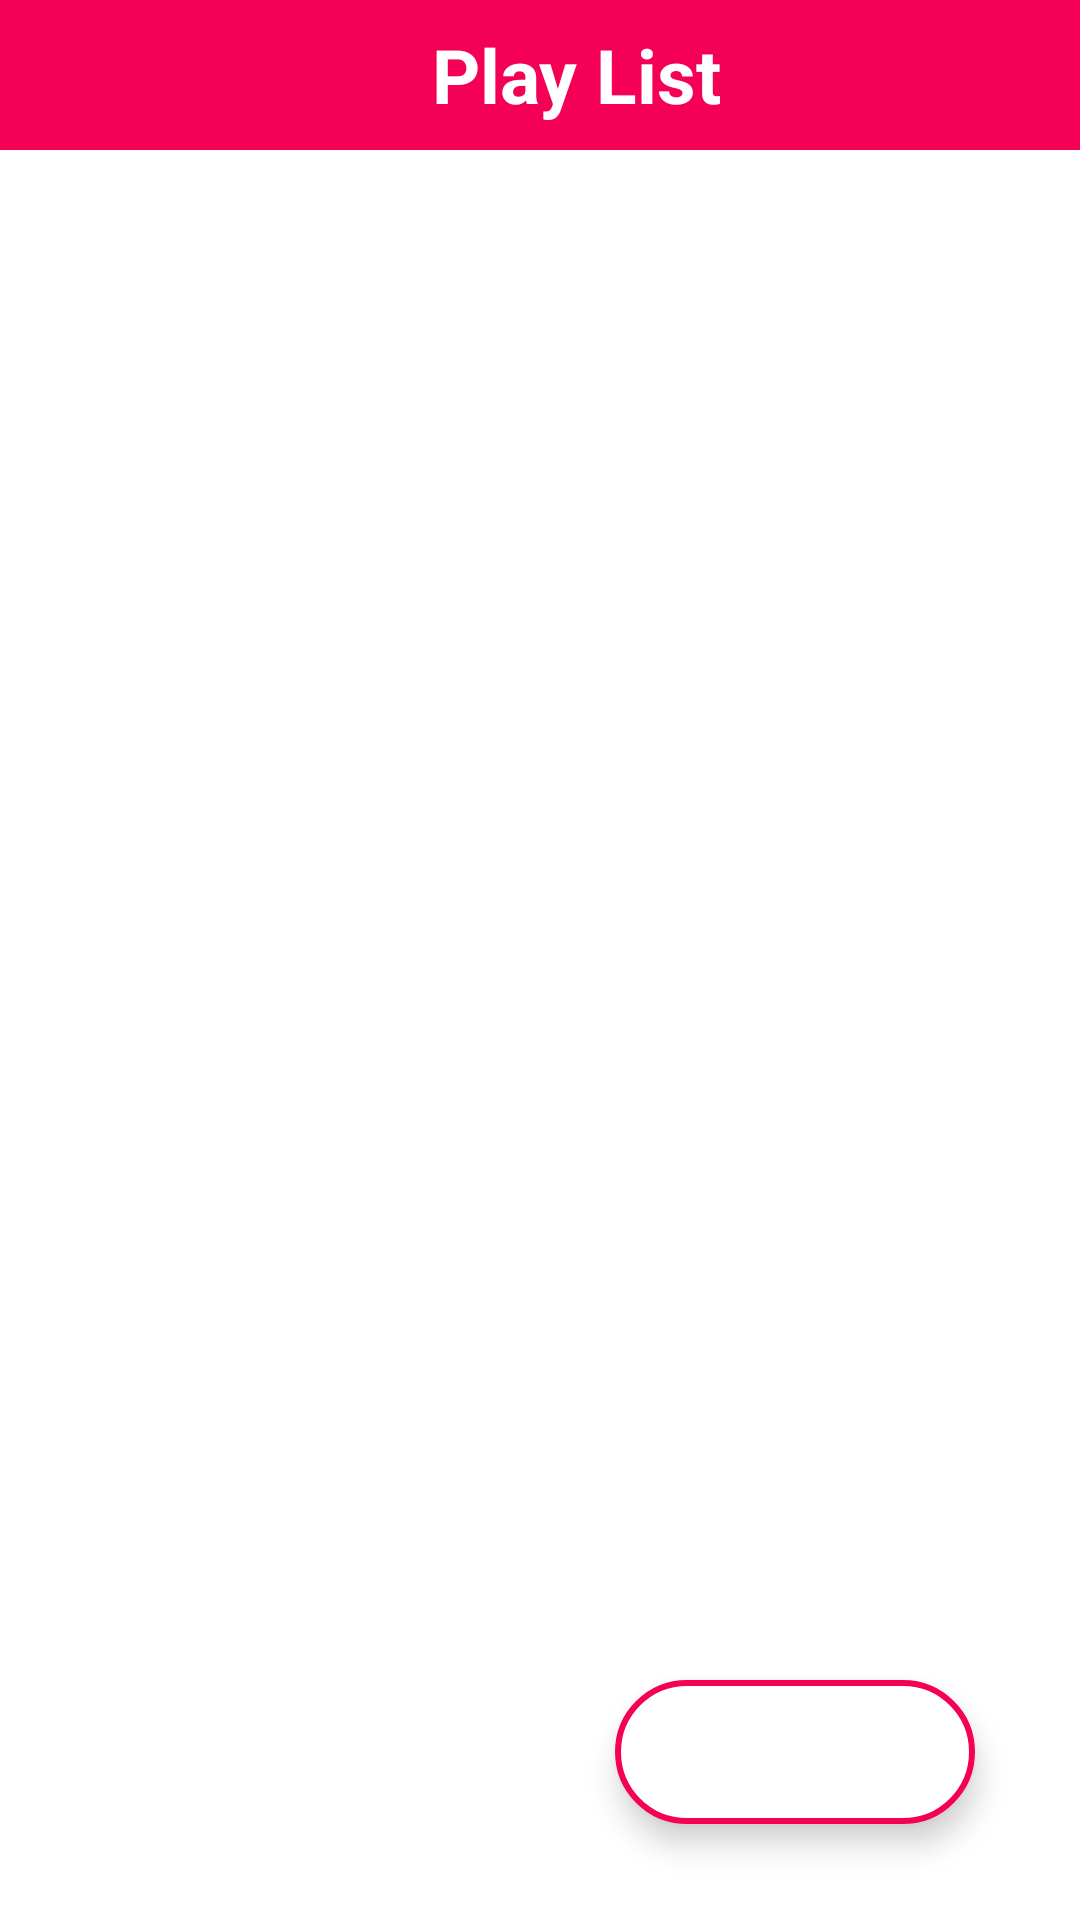

Write the Android layout XML for this screen, with the resource values it uses.
<!-- AndroidManifest.xml: application theme splash_screen -->
<!-- res/layout/activity_play_list.xml -->
<?xml version="1.0" encoding="utf-8"?>
<androidx.constraintlayout.widget.ConstraintLayout xmlns:android="http://schemas.android.com/apk/res/android"
    xmlns:app="http://schemas.android.com/apk/res-auto"
    xmlns:tools="http://schemas.android.com/tools"
    android:layout_width="match_parent"
    android:layout_height="match_parent"
    tools:context=".PlayListActivity">

    <LinearLayout
        android:id="@+id/linearLayout2"
        android:layout_width="match_parent"
        android:layout_height="wrap_content"
        android:background="@color/cool_pink"
        android:orientation="horizontal"
        app:layout_constraintEnd_toEndOf="parent"
        app:layout_constraintStart_toStartOf="parent"
        app:layout_constraintTop_toTopOf="parent">

        <ImageButton
            android:layout_width="wrap_content"
            android:layout_height="50dp"
            android:backgroundTint="@android:color/transparent"
            android:contentDescription="@string/back_image_icon"
            android:src="@drawable/back_icon"
            app:tint="@color/white" />

        <TextView
            android:layout_width="match_parent"
            android:layout_height="match_parent"
            android:contentDescription="@string/play_list_button"
            android:gravity="center"
            android:text="@string/play_list_button"
            android:textColor="@color/white"
            android:textSize="25sp"
            android:textStyle="bold" />
    </LinearLayout>

    <com.google.android.material.floatingactionbutton.ExtendedFloatingActionButton
        android:id="@+id/extendedFloatingActionButton"
        android:layout_width="wrap_content"
        android:layout_height="wrap_content"
        android:layout_marginEnd="35dp"
        android:layout_marginBottom="32dp"
        android:backgroundTint="@color/white"
        android:contentDescription="@string/add_icon"
        app:icon="@drawable/add_icon"
        app:iconSize="35dp"
        app:iconTint="@color/cool_pink"
        app:layout_constraintBottom_toBottomOf="parent"
        app:layout_constraintEnd_toEndOf="parent"
        app:strokeWidth="2dp"
        app:strokeColor="@color/cool_pink"/>

</androidx.constraintlayout.widget.ConstraintLayout>
<!-- resources referenced by this layout -->
<resources>
  <color name="cool_pink">#F50057</color>
  <color name="white">#FFFFFFFF</color>
  <string name="add_icon">Add Icon</string>
  <string name="back_image_icon">Back Image Icon</string>
  <string name="play_list_button">Play List</string>
  <style name="splash_screen" parent="Theme.MaterialComponents.Light.NoActionBar">
          <item name="android:windowBackground">@drawable/splash_screen</item>
      </style>
  <!-- drawable splash_screen (drawable) -->
  <layer-list xmlns:android="http://schemas.android.com/apk/res/android">
      <item android:drawable="@color/white" />
      <item android:drawable="@drawable/music" android:gravity="center"/>
  </layer-list>
</resources>
